Labelled photos from "data", an image-classification folder in ydtrxh/ENSAM-Smart-Navigation. The possible labels are: student administration office, amphithéâtre, GMS practical work workshop, bibliothèque, forum center, centre de langue, centre de recherche, département matériaux et des procédés, AEEE department, civil engineering department, département mathématiques informatique, département forge et fonderie, département énergétique, salle de conférence, TP fabrication mécanique.

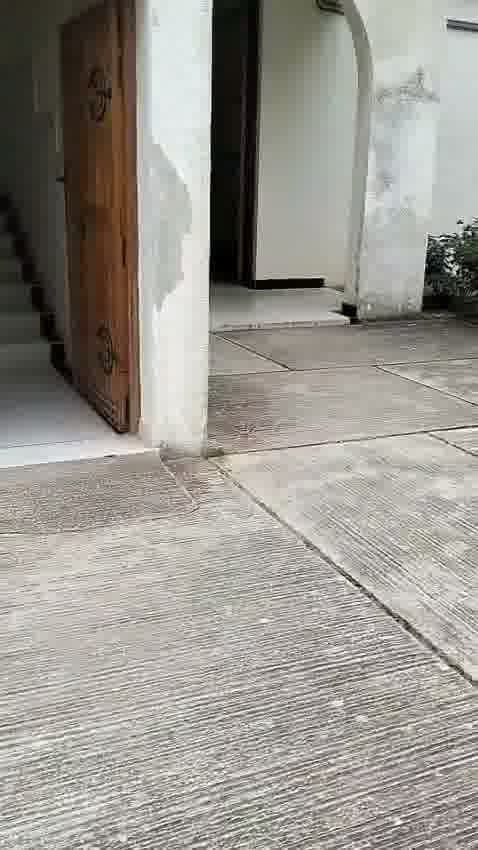
Label: département mathématiques informatique

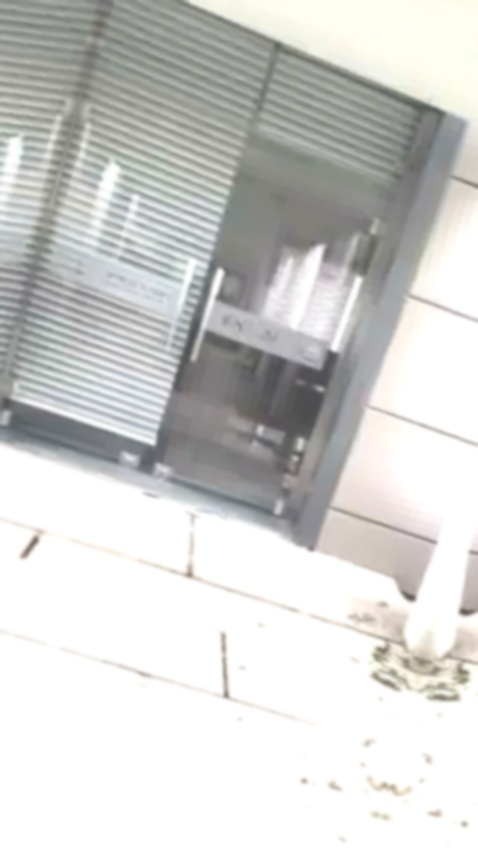
Label: forum center

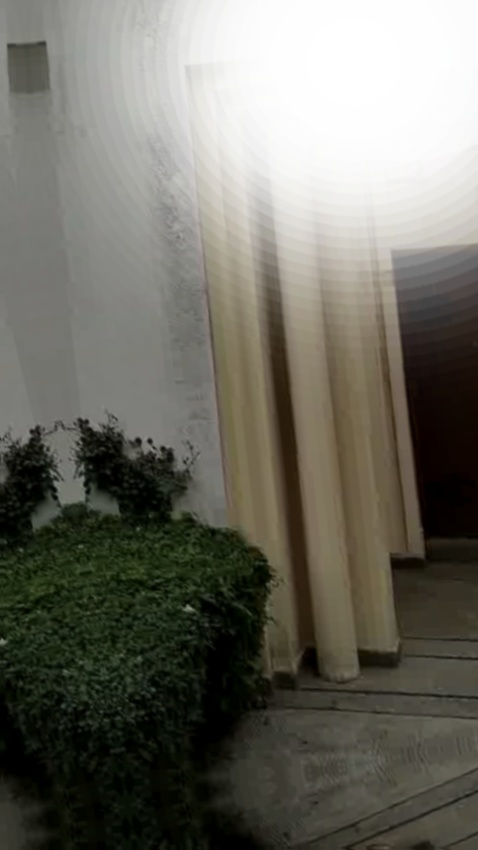
Label: centre de recherche

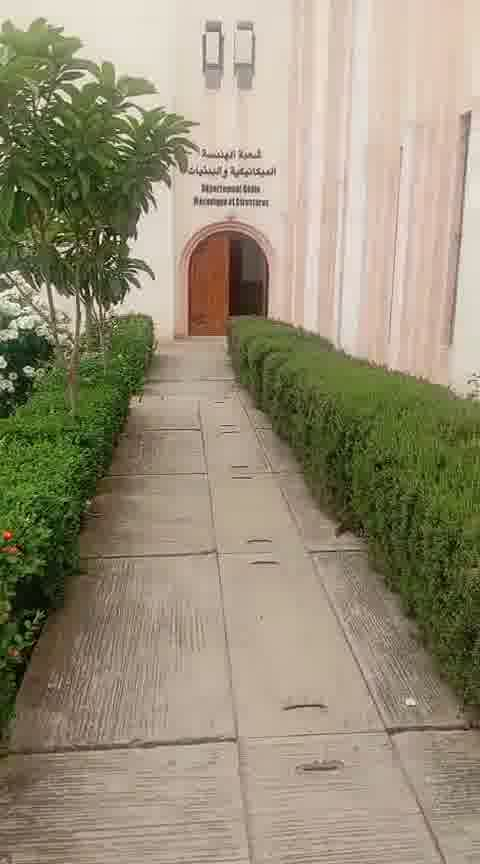
Label: GMS practical work workshop

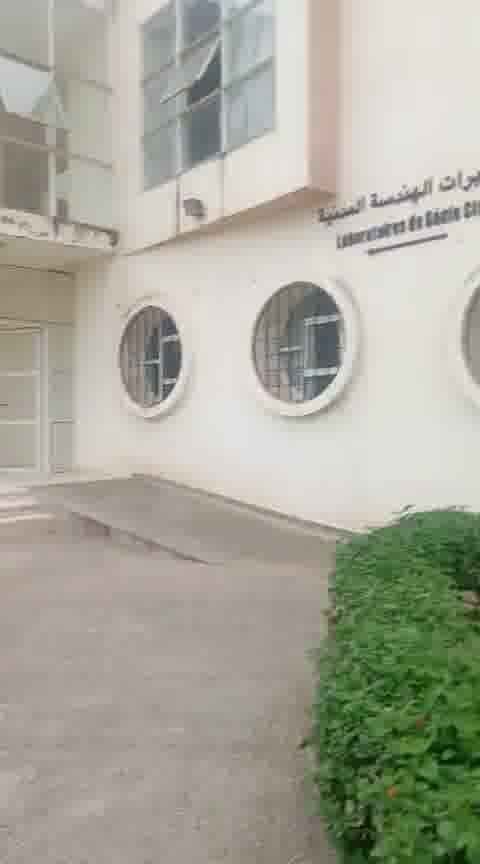
Label: civil engineering department

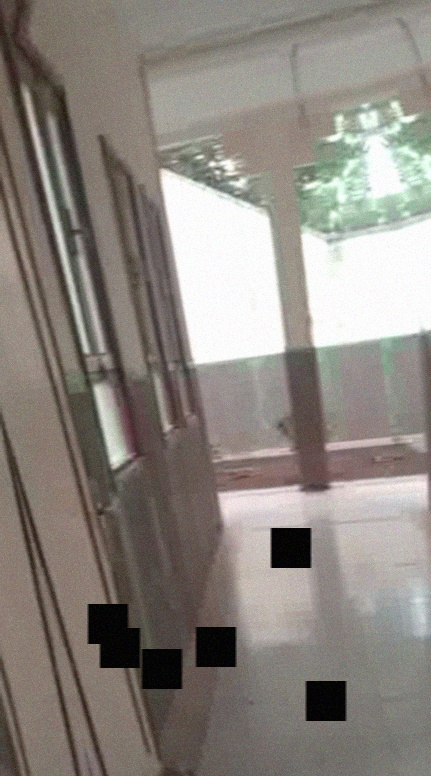
Label: centre de langue
